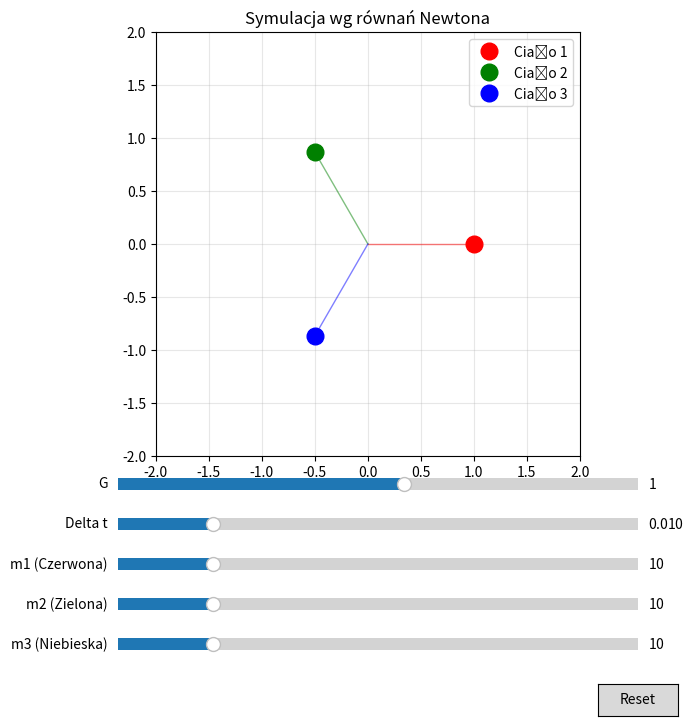

This chart was generated by the following Python code:
import numpy as np
import matplotlib.pyplot as plt
from matplotlib.animation import FuncAnimation
from matplotlib.widgets import Slider, Button

EPSILON = 0.001 

class ThreeBodySim:
    def __init__(self):
        self.masses = np.array([10.0, 10.0, 10.0])
        self.G = 1.0

        self.dt = 0.01

        self.pos = np.array([
            [1.0, 0.0],    # r1
            [-0.5, 0.866], # r2
            [-0.5, -0.866] # r3
        ], dtype='float64')

       # self.vel = np.array([
        #    [0.2, 0.2],
        #    [-0.2, 0.2],
        #    [0.0, -0.4]
       # ], dtype='float64')

        self.vel = np.array([
            [0, 0],
            [0, 0],
            [0, 0]
        ], dtype='float64')

        self.history_len = 50
        self.history = [np.zeros((self.history_len, 2)) for _ in range(3)]

    def compute_accelerations(self):

        r1, r2, r3 = self.pos[0], self.pos[1], self.pos[2]
        m1, m2, m3 = self.masses[0], self.masses[1], self.masses[2]

        r1_r2 = r1 - r2
        r1_r3 = r1 - r3
        r2_r3 = r2 - r3
        r2_r1 = r2 - r1
        r3_r1 = r3 - r1
        r3_r2 = r3 - r2

        dist_r1_r2 = np.linalg.norm(r1_r2)
        dist_r1_r3 = np.linalg.norm(r1_r3)
        dist_r2_r3 = np.linalg.norm(r2_r3)
        dist_r2_r1 = np.linalg.norm(r2_r1)
        dist_r3_r1 = np.linalg.norm(r3_r1)
        dist_r3_r2 = np.linalg.norm(r3_r2)


        acc = np.zeros_like(self.pos)

        # RÓWNANIE 1: r1_bis = -G*m2*(r1-r2)/|r1-r2|^3 - G*m3*(r1-r3)/|r1-r3|^3
        acc[0] = -self.G * m2 * (r1_r2) / (dist_r1_r2**3 + EPSILON) \
                 -self.G * m3 * (r1_r3) / (dist_r1_r3**3 + EPSILON)

        # RÓWNANIE 2: r2_bis = -G*m3*(r2-r3)/|r2-r3|^3 - G*m1*(r2-r1)/|r2-r1|^3
        acc[1] = -self.G * m3 * (r2_r3) / (dist_r2_r3**3 + EPSILON) \
                 -self.G * m1 * (r2_r1) / (dist_r2_r1**3 + EPSILON)

        # RÓWNANIE 3: r3_bis = -G*m1*(r3-r1)/|r3-r1|^3 - G*m2*(r3-r2)/|r3-r2|^3
        acc[2] = -self.G * m1 * (r3_r1) / (dist_r3_r1**3 + EPSILON) \
                 -self.G * m2 * (r3_r2) / (dist_r3_r2**3 + EPSILON)

        return acc

    def update(self):
        """Metoda całkowania numerycznego."""
        acc = self.compute_accelerations()
        

        self.vel += acc * self.dt

        self.pos += self.vel * self.dt


        for i in range(3):
            self.history[i] = np.roll(self.history[i], -1, axis=0)
            self.history[i][-1] = self.pos[i]

sim = ThreeBodySim()

fig, ax = plt.subplots(figsize=(8, 8))
plt.subplots_adjust(bottom=0.35)

ax.set_xlim(-2.0, 2.0)
ax.set_ylim(-2.0, 2.0)
ax.set_aspect('equal')
ax.grid(True, alpha=0.3)
ax.set_title("Symulacja wg równań Newtona")

colors = ['red', 'green', 'blue']
bodies_plot = [ax.plot([], [], 'o', color=c, ms=12, label=f'Ciało {i+1}')[0] for i, c in enumerate(colors)]
trails_plot = [ax.plot([], [], '-', color=c, alpha=0.5, lw=1)[0] for c in colors]
ax.legend(loc='upper right')

def animate(frame):
    sim.update()
    for i in range(3):
        bodies_plot[i].set_data([sim.pos[i, 0]], [sim.pos[i, 1]])
        trails_plot[i].set_data(sim.history[i][:, 0], sim.history[i][:, 1])
    return bodies_plot + trails_plot


ax_G = plt.axes([0.2, 0.30, 0.65, 0.03])
s_G = Slider(ax_G, 'G', -10, 10.0, valinit=sim.G)
ax_dt = plt.axes([0.2, 0.25, 0.65, 0.03])
ax_m1 = plt.axes([0.2, 0.20, 0.65, 0.03])
ax_m2 = plt.axes([0.2, 0.15, 0.65, 0.03])
ax_m3 = plt.axes([0.2, 0.10, 0.65, 0.03])

s_dt = Slider(ax_dt, 'Delta t', 0.001, 0.05, valinit=sim.dt)
s_m1 = Slider(ax_m1, 'm1 (Czerwona)', 1.0, 50.0, valinit=sim.masses[0])
s_m2 = Slider(ax_m2, 'm2 (Zielona)', 1.0, 50.0, valinit=sim.masses[1])
s_m3 = Slider(ax_m3, 'm3 (Niebieska)', 1.0, 50.0, valinit=sim.masses[2])

def update_params(val):
    sim.dt = s_dt.val
    sim.masses[0] = s_m1.val
    sim.masses[1] = s_m2.val
    sim.masses[2] = s_m3.val

s_dt.on_changed(update_params)
s_m1.on_changed(update_params)
s_m2.on_changed(update_params)
s_m3.on_changed(update_params)

ax_reset = plt.axes([0.8, 0.025, 0.1, 0.04])
btn_reset = Button(ax_reset, 'Reset', hovercolor='0.975')

def reset(event):
    sim.pos = np.array([[1.0, 0.0], [-0.5, 0.866], [-0.5, -0.866]], dtype='float64')
    sim.vel = np.array([[0.2, 0.2], [-0.2, 0.2], [0.0, -0.4]], dtype='float64')
    sim.history = [np.zeros((sim.history_len, 2)) for _ in range(3)]
    s_m1.reset()
    s_m2.reset()
    s_m3.reset()

btn_reset.on_clicked(reset)

ani = FuncAnimation(fig, animate, frames=200, interval=20, blit=True)
plt.show()